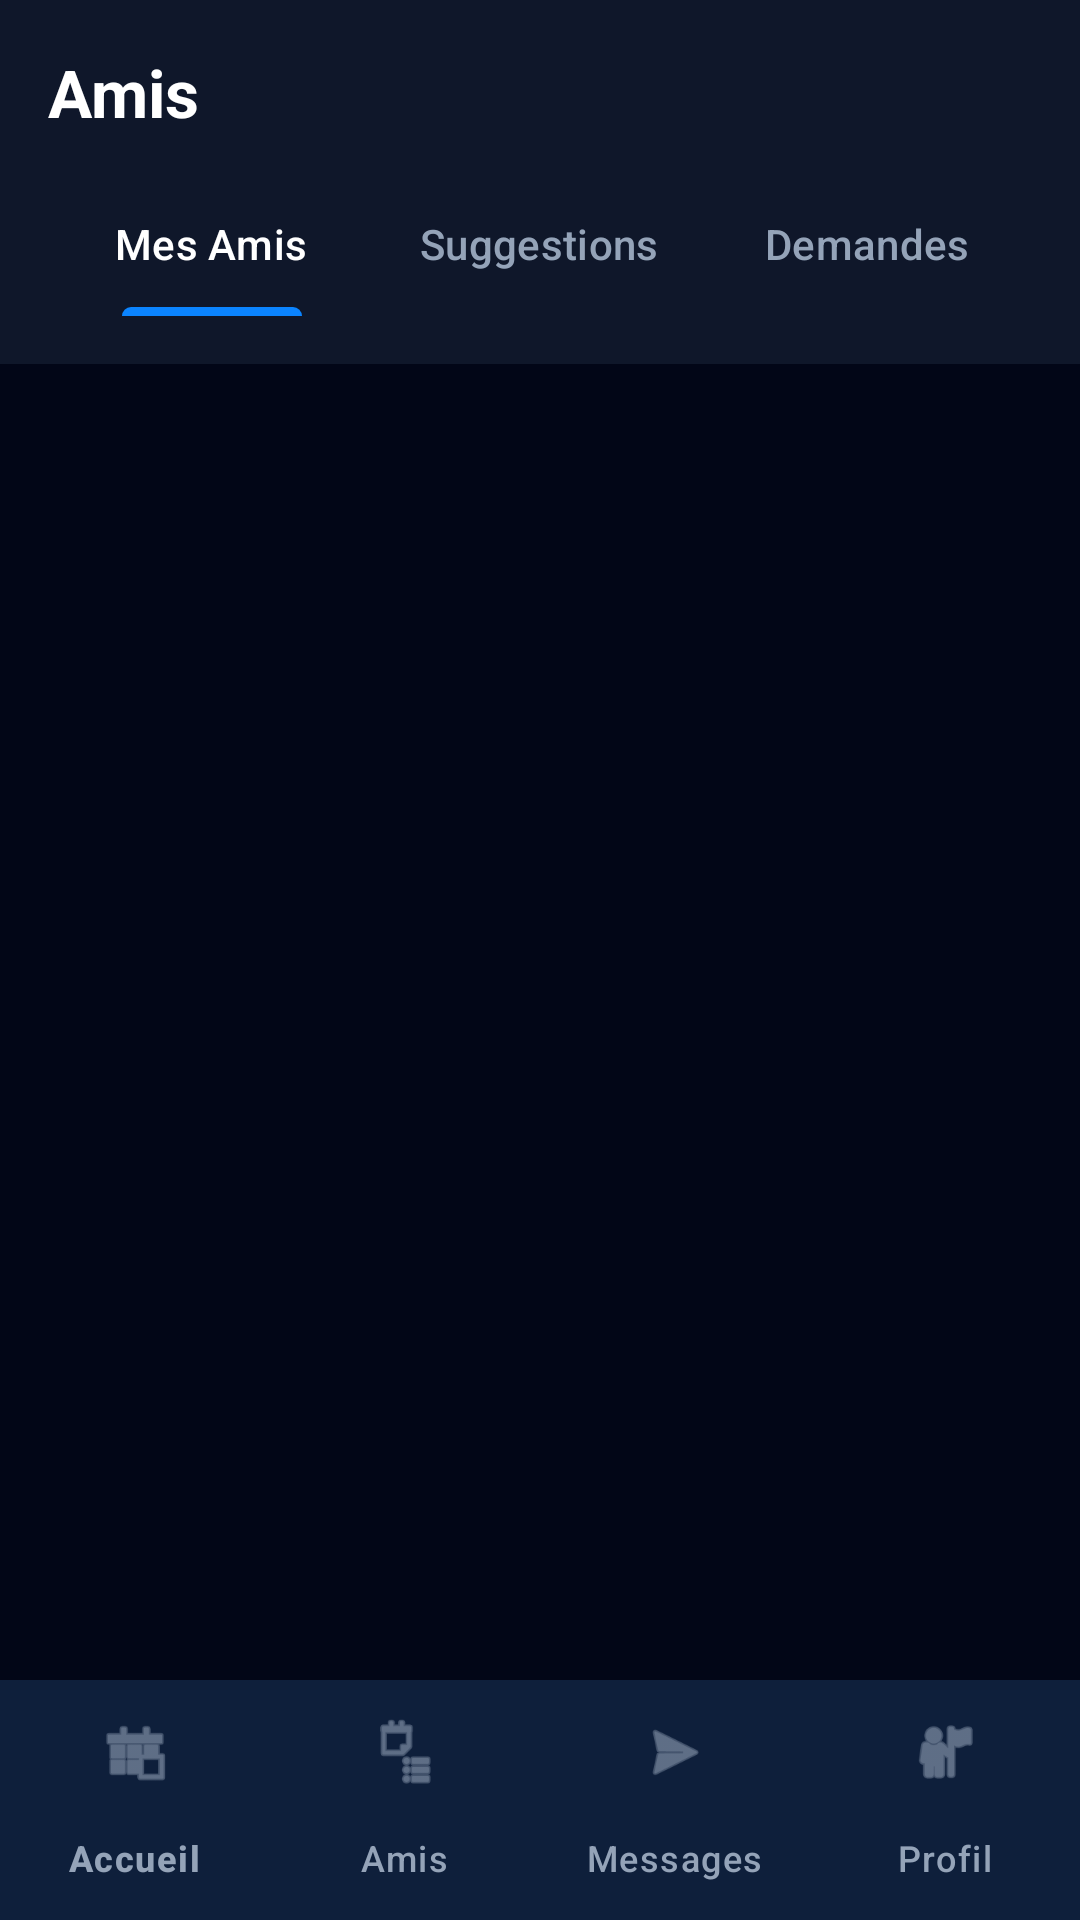

This screen was rendered from an Android layout file. Write that file and the resources it references.
<!-- AndroidManifest.xml: application theme Theme.Unity -->
<!-- res/layout/activity_friends.xml -->
<?xml version="1.0" encoding="utf-8"?>
<androidx.constraintlayout.widget.ConstraintLayout xmlns:android="http://schemas.android.com/apk/res/android"
    xmlns:app="http://schemas.android.com/apk/res-auto"
    xmlns:tools="http://schemas.android.com/tools"
    android:layout_width="match_parent"
    android:layout_height="match_parent"
    android:background="@color/unity_bg">

    <androidx.constraintlayout.widget.ConstraintLayout
        android:id="@+id/topBar"
        android:layout_width="match_parent"
        android:layout_height="wrap_content"
        android:background="@color/unity_card"
        android:padding="16dp"
        app:layout_constraintTop_toTopOf="parent">

        <TextView
            android:id="@+id/tvTitle"
            android:layout_width="wrap_content"
            android:layout_height="wrap_content"
            android:text="Amis"
            android:textColor="@color/white"
            android:textSize="22sp"
            android:textStyle="bold"
            app:layout_constraintStart_toStartOf="parent"
            app:layout_constraintTop_toTopOf="parent" />

        <com.google.android.material.tabs.TabLayout
            android:id="@+id/tabLayout"
            android:layout_width="match_parent"
            android:layout_height="wrap_content"
            android:layout_marginTop="12dp"
            android:background="@android:color/transparent"
            app:layout_constraintTop_toBottomOf="@id/tvTitle"
            app:tabIndicatorColor="@color/unity_accent"
            app:tabSelectedTextColor="@color/white"
            app:tabTextColor="@color/unity_muted">

            <com.google.android.material.tabs.TabItem
                android:layout_width="wrap_content"
                android:layout_height="wrap_content"
                android:text="Mes Amis" />

            <com.google.android.material.tabs.TabItem
                android:layout_width="wrap_content"
                android:layout_height="wrap_content"
                android:text="Suggestions" />

            <com.google.android.material.tabs.TabItem
                android:layout_width="wrap_content"
                android:layout_height="wrap_content"
                android:text="Demandes" />
        </com.google.android.material.tabs.TabLayout>

    </androidx.constraintlayout.widget.ConstraintLayout>

    <androidx.recyclerview.widget.RecyclerView
        android:id="@+id/rvFriends"
        android:layout_width="match_parent"
        android:layout_height="0dp"
        android:padding="8dp"
        app:layout_constraintBottom_toTopOf="@+id/bottomNavigation"
        app:layout_constraintTop_toBottomOf="@id/topBar"
        tools:listitem="@layout/item_friend" />

    <TextView
        android:id="@+id/tvEmptyState"
        android:layout_width="wrap_content"
        android:layout_height="wrap_content"
        android:text="Aucune donnée"
        android:textColor="@color/unity_muted"
        android:textSize="16sp"
        android:visibility="gone"
        app:layout_constraintBottom_toTopOf="@+id/bottomNavigation"
        app:layout_constraintEnd_toEndOf="parent"
        app:layout_constraintStart_toStartOf="parent"
        app:layout_constraintTop_toBottomOf="@id/topBar" />

    <ProgressBar
        android:id="@+id/progressBar"
        android:layout_width="wrap_content"
        android:layout_height="wrap_content"
        android:visibility="gone"
        app:layout_constraintBottom_toBottomOf="parent"
        app:layout_constraintEnd_toEndOf="parent"
        app:layout_constraintStart_toStartOf="parent"
        app:layout_constraintTop_toTopOf="parent" />

    <com.google.android.material.bottomnavigation.BottomNavigationView
        android:id="@+id/bottomNavigation"
        android:layout_width="match_parent"
        android:layout_height="wrap_content"
        android:background="@color/unity_card"
        app:itemIconTint="@color/dark_text_secondary"
        app:itemTextColor="@color/dark_text_secondary"
        app:layout_constraintBottom_toBottomOf="parent"
        app:menu="@menu/bottom_nav_menu"
        app:labelVisibilityMode="labeled" />

</androidx.constraintlayout.widget.ConstraintLayout>
<!-- res/layout/item_friend.xml (included above) -->
<?xml version="1.0" encoding="utf-8"?>
<com.google.android.material.card.MaterialCardView xmlns:android="http://schemas.android.com/apk/res/android"
    xmlns:app="http://schemas.android.com/apk/res-auto"
    xmlns:tools="http://schemas.android.com/tools"
    android:layout_width="match_parent"
    android:layout_height="wrap_content"
    android:layout_marginBottom="12dp"
    android:layout_marginHorizontal="4dp"
    app:cardBackgroundColor="@color/unity_card"
    app:cardCornerRadius="16dp"
    app:cardElevation="0dp"
    app:strokeColor="@color/unity_accent_muted"
    app:strokeWidth="1dp">

    <androidx.constraintlayout.widget.ConstraintLayout
        android:layout_width="match_parent"
        android:layout_height="wrap_content"
        android:padding="12dp">

        
        <com.google.android.material.card.MaterialCardView
            android:id="@+id/cvAvatar"
            android:layout_width="48dp"
            android:layout_height="48dp"
            app:cardBackgroundColor="@color/unity_accent_muted"
            app:cardCornerRadius="24dp"
            app:cardElevation="0dp"
            app:layout_constraintBottom_toBottomOf="parent"
            app:layout_constraintStart_toStartOf="parent"
            app:layout_constraintTop_toTopOf="parent">

            <TextView
                android:id="@+id/tvInitials"
                android:layout_width="match_parent"
                android:layout_height="match_parent"
                android:gravity="center"
                android:textColor="@color/white"
                android:textSize="16sp"
                android:textStyle="bold"
                tools:text="A" />
        </com.google.android.material.card.MaterialCardView>

        
        <LinearLayout
            android:id="@+id/llUserInfo"
            android:layout_width="0dp"
            android:layout_height="wrap_content"
            android:layout_marginStart="14dp"
            android:layout_marginEnd="8dp"
            android:orientation="vertical"
            app:layout_constraintBottom_toBottomOf="parent"
            app:layout_constraintEnd_toStartOf="@+id/llActions"
            app:layout_constraintStart_toEndOf="@id/cvAvatar"
            app:layout_constraintTop_toTopOf="parent">

            <TextView
                android:id="@+id/tvUserName"
                android:layout_width="wrap_content"
                android:layout_height="wrap_content"
                android:ellipsize="end"
                android:maxLines="1"
                android:textColor="@color/white"
                android:textSize="15sp"
                android:textStyle="bold"
                tools:text="Agnes" />

            <TextView
                android:id="@+id/tvUserHandle"
                android:layout_width="wrap_content"
                android:layout_height="wrap_content"
                android:ellipsize="end"
                android:maxLines="1"
                android:textColor="@color/unity_muted"
                android:textSize="12sp"
                tools:text="@agnes" />
        </LinearLayout>

        
        <LinearLayout
            android:id="@+id/llActions"
            android:layout_width="wrap_content"
            android:layout_height="wrap_content"
            android:gravity="end|center_vertical"
            android:orientation="horizontal"
            app:layout_constraintBottom_toBottomOf="parent"
            app:layout_constraintEnd_toEndOf="parent"
            app:layout_constraintTop_toTopOf="parent">

            <com.google.android.material.button.MaterialButton
                android:id="@+id/btnSecondaryAction"
                style="@style/Widget.MaterialComponents.Button.TextButton"
                android:layout_width="wrap_content"
                android:layout_height="36dp"
                android:layout_marginEnd="4dp"
                android:minWidth="0dp"
                android:paddingHorizontal="12dp"
                android:text="Refuser"
                android:textAllCaps="false"
                android:textColor="@color/unity_danger"
                android:textSize="12sp"
                android:visibility="gone"
                app:rippleColor="#20F97373" />

            <com.google.android.material.button.MaterialButton
                android:id="@+id/btnAction"
                android:layout_width="wrap_content"
                android:layout_height="36dp"
                android:backgroundTint="@color/unity_accent"
                android:minWidth="0dp"
                android:paddingHorizontal="16dp"
                android:text="Ajouter"
                android:textAllCaps="false"
                android:textColor="@color/white"
                android:textSize="12sp"
                android:textStyle="bold"
                app:cornerRadius="18dp" />
        </LinearLayout>

    </androidx.constraintlayout.widget.ConstraintLayout>
</com.google.android.material.card.MaterialCardView>
<!-- resources referenced by this layout -->
<resources>
  <color name="dark_text_secondary">#94A3B8</color>
  <color name="unity_accent">#0B84FF</color>
  <color name="unity_accent_muted">#1E293B</color>
  <color name="unity_bg">#020617</color>
  <color name="unity_card">#0F172A</color>
  <color name="unity_danger">#F97373</color>
  <color name="unity_muted">#94A3B8</color>
  <color name="white">#FFFFFFFF</color>
  ta
  <style name="Theme.Unity" parent="Base.Theme.Unity">
          <item name="alertDialogTheme">@style/UnityAlertDialogTheme</item>
          <item name="materialAlertDialogTheme">@style/UnityAlertDialogTheme</item>
      </style>
  <style name="Base.Theme.Unity" parent="Theme.Material3.DayNight.NoActionBar">
          
          <item name="colorPrimary">@color/unity_accent</item>
          <item name="colorSecondary">@color/unity_accent</item>
          <item name="android:windowBackground">@color/unity_bg</item>
          <item name="android:statusBarColor">@color/unity_card</item>
          <item name="android:windowLightStatusBar">false</item>
  
          
          <item name="colorSurface">@color/unity_card</item>
          <item name="colorOnSurface">@color/white</item>
          <item name="colorSurfaceVariant">@color/unity_card</item>
          <item name="colorOnSurfaceVariant">@color/white</item>
          <item name="android:textColorPrimary">@color/white</item>
  
          
          <item name="android:panelBackground">@color/unity_card</item>
          <item name="android:panelColorForeground">@color/white</item>
          <item name="android:textColorSecondary">@color/white</item>
  
          
          <item name="android:popupBackground">@color/unity_card</item>
  
          
          <item name="popupMenuStyle">@style/UnityPopupMenuStyle</item>
          <item name="android:popupMenuStyle">@style/UnityPopupMenuStyle</item>
      </style>
  <style name="UnityAlertDialogTheme" parent="Theme.Material3.DayNight.Dialog.Alert">
          <item name="android:windowBackground">@android:color/transparent</item>
          <item name="background">@color/unity_card</item>
          <item name="backgroundColor">@color/unity_card</item>
          <item name="colorSurface">@color/unity_card</item>
          <item name="colorOnSurface">@color/white</item>
          <item name="colorOnSurfaceVariant">@color/white</item>
          <item name="android:textColorPrimary">@color/white</item>
          <item name="android:textColorSecondary">@color/white</item>
          <item name="android:textColor">@color/white</item>
          <item name="android:textColorAlertDialogListItem">@color/white</item>
          <item name="textAppearanceListItem">@style/UnityTextAppearanceListItem</item>
          <item name="buttonBarPositiveButtonStyle">@style/UnityDialogButtonStyle</item>
          <item name="buttonBarNegativeButtonStyle">@style/UnityDialogButtonStyle</item>
      </style>
  <style name="UnityPopupMenuStyle" parent="Widget.AppCompat.PopupMenu">
          <item name="android:popupBackground">@color/unity_card</item>
          <item name="android:itemBackground">@color/unity_card</item>
          <item name="android:textColor">@color/white</item>
      </style>
  <style name="UnityTextAppearanceListItem" parent="TextAppearance.Material3.LabelLarge">
          <item name="android:textColor">@color/white</item>
      </style>
  <style name="UnityDialogButtonStyle" parent="Widget.Material3.Button.TextButton">
          <item name="android:textColor">@color/unity_accent</item>
      </style>
</resources>
